pico-8 play session: hold ← + tap ❎

[t = 1 s] hold ← ~1s, tap ❎ ~2×
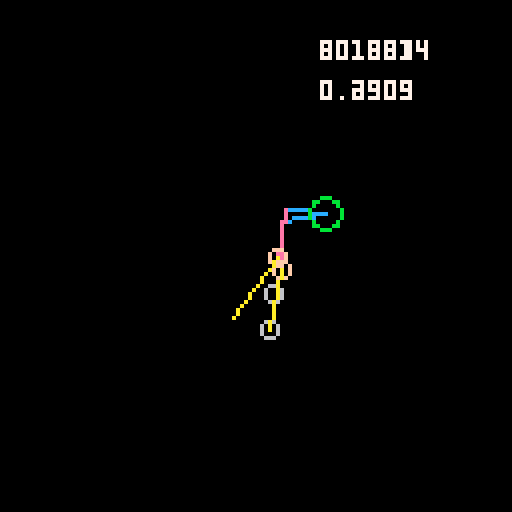
[t = 2 s] hold ← ~2s, tap ❎ ~4×
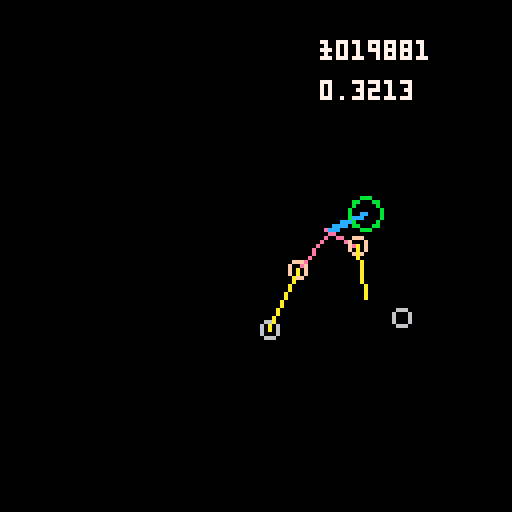
[t = 6 s] hold ← ~6s, tap ❎ ~10×
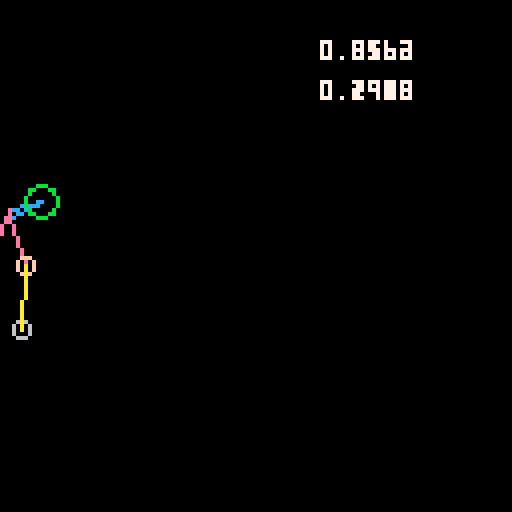
[t = 8 s] hold ← ~8s, tap ❎ ~14×
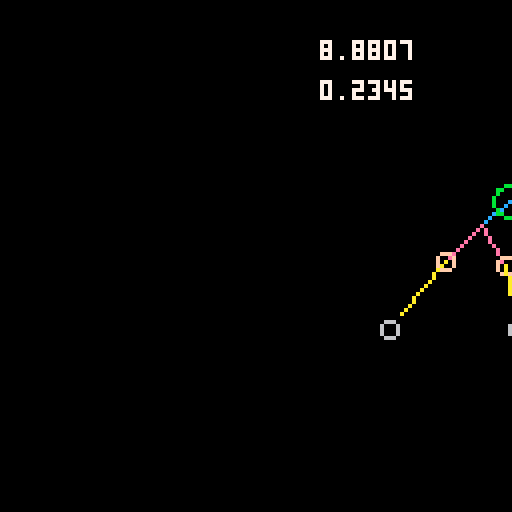

pico-8 cartridge
version 36
__lua__

-- mouse support
poke(0x5f2d, 1)

body_x = 10
body_y_0 = 44
body_y = body_y_0

floor = body_y + 38

foot = {
    x=body_x,
    y=floor,
    lerp_r = 0,
    lerp_k = 0,
    lerp_cx = 0,
    target_x = nil,
    target_y = nil,
    --top_bone_angle = 0
}

foot2 = {
    x=body_x+25,
    y=floor,
    lerp_r = 0,
    lerp_k = 0,
    lerp_cx = 0,
    target_x = nil,
    target_y = nil,
    --top_bone_angle = 0
}


function dist2(x, y, x2, y2)
    return (x-x2)*(x-x2)+(y-y2)*(y-y2)
end

function lerp(x, x0, k)
    return (x + (k-1)*x0) / k
end

function lerp_angle(x, x0, k)
    return lerp(x + 1, x0 + 1, k) - 1
end

t = 0

local top_len = 8
local mid_len = 12
local bottom_len = 16
local top_len2 = top_len * top_len
local mid_len2 = mid_len * mid_len
local bottom_len2 = bottom_len * bottom_len

local total_leg_len = top_len + mid_len + bottom_len
local total_leg_len_2 = total_leg_len * total_leg_len

leg = {
    top_joint = 0,
    mid_joint = 0,
    bottom_joint = 0,

    joint_x = 0,
    joint_y = 0,
    mid_x = 0,
    mid_y = 0,
    foot_x = 0,
    foot_y = 0,
}

leg2 = {
    top_joint = 0,
    mid_joint = 0,
    bottom_joint = 0,

    joint_x = 0,
    joint_y = 0,
    mid_x = 0,
    mid_y = 0,
    foot_x = 0,
    foot_y = 0,
}

function update_foot(foot, vel)

    if foot.target_x == nil then
        local d2 = dist2(body_x, body_y, foot.x, foot.y)
        local stretch_factor = 0.74
        --print(sqrt(d2), 64, 10, 8)
        --print(sqrt(total_leg_len_2), 64, 20, 8)
        --local k = 8 * vel
        --if foot.x < body_x and (1.5 / vel) * d2 > stretch_factor * total_leg_len_2 then
        if foot.x < body_x and 0.5 * d2 > stretch_factor * total_leg_len_2 then
        --if body_x - foot.x > k then
            --foot.target_x = body_x + 13 * vel
            local yy = (foot.y - body_y) * (foot.y - body_y)
            local in_front = sqrt(total_leg_len_2 - yy)
            --print(body_y, 10, 10, 7)
            --print(yy, 10, 16, 7)
            --print(total_leg_len_2, 10, 26, 7)
            --print((total_leg_len_2 - yy), 10, 35, 7)
            --print(in_front, 10, 40, 7)
            --foot.target_x = body_x + 13 * vel
            local hack_factor = 1.5 -- + rnd(1)
            foot.target_x = body_x + hack_factor * in_front
            foot.target_y = foot.y

            foot.lerp_r = (foot.target_x - foot.x) / 2
            foot.lerp_cx = (foot.target_x + foot.x) / 2
        end
    else
        -- circular lerp
        --foot.x = lerp(foot.target_x, foot.x, 3)
        --foot.y = lerp(foot.target_y, foot.y, 3)

        foot.lerp_k += 0.05
        foot.x = foot.lerp_cx + foot.lerp_r * cos(0.5 - foot.lerp_k)
        foot.y = foot.target_y + 0.25 * foot.lerp_r * sin(0.5 - foot.lerp_k)

        if dist2(foot.x, foot.y, foot.target_x, foot.target_y) < 1 then
            foot.x = foot.target_x
            foot.y = foot.target_y
            foot.lerp_k = 0
            foot.target_x = nil
            foot.target_y = nil
        end
    end

    circ(foot.x, foot.y, 2, 6)
    --local exagerated_delta_x = (foot.x - body_x) * 3.5 -- (foot.x - body_x)
    --local ideal_angle = atan2(exagerated_delta_x, foot.y - body_y)
    ----local ideal_angle = atan2(foot.x - body_x, foot.y - body_y)
    ----local ideal_angle = atan2(body_x - foot.x, body_y - foot.y)
    --foot.top_bone_angle = lerp(ideal_angle, foot.top_bone_angle, 3)
end

function update_leg(foot, leg)
    local x_off_end = (foot.x - body_x)
    local y_off_end = (foot.y - body_y)

    local gamma = atan2(x_off_end, y_off_end) -- + 0.2 * sin(t / 100)

    local x3_off = ((foot.x - bottom_len * cos(gamma)) - body_x)
    local y3_off = ((foot.y - bottom_len * sin(gamma)) - body_y)

    local x3_off2 = x3_off * x3_off
    local y3_off2 = y3_off * y3_off

    local alpha_num = (x3_off2 + y3_off2 - top_len2 - mid_len2)
    local alpha_denom = (2 * top_len * mid_len)

    --print(alpha_num, 80, 10, 7)
    --print(alpha_denom, 80, 20, 7)
    print(alpha_num / alpha_denom, 80, 10, 7)

    local alpha = acos(alpha_num / alpha_denom)
    print(alpha, 80, 20, 7)

    local beta_num = (mid_len * sin(alpha))
    local beta_denom = sqrt(x3_off2 + y3_off2)
    --print(beta_num, 80, 80, 7)
    --print(beta_denom, 80, 90, 7)
    local beta = asin( beta_num / beta_denom)
    --print(beta, 80, 110, 7)
    leg.top_joint = atan2(x3_off, y3_off) + beta
    leg.mid_joint = ( - alpha )

    local pos_k = 2

    leg.joint_x = lerp(body_x + top_len * cos(leg.top_joint), leg.joint_x, pos_k)
    leg.joint_y = lerp(body_y + top_len * sin(leg.top_joint), leg.joint_y, pos_k)

    leg.mid_x = lerp(leg.joint_x + mid_len * cos(leg.top_joint - leg.mid_joint), leg.mid_x, pos_k)
    leg.mid_y = lerp(leg.joint_y + mid_len * sin(leg.top_joint - leg.mid_joint), leg.mid_y, pos_k)

    leg.bottom_joint = atan2(foot.x - leg.mid_x, foot.y - leg.mid_y)

    leg.foot_x = lerp(leg.mid_x + bottom_len * cos(leg.bottom_joint), leg.foot_x, pos_k)
    leg.foot_y = lerp(leg.mid_y + bottom_len * sin(leg.bottom_joint), leg.foot_y, pos_k)

    line(body_x, body_y, leg.joint_x, leg.joint_y, 12)
    line(leg.joint_x, leg.joint_y, leg.mid_x, leg.mid_y, 14)
    circ(leg.mid_x, leg.mid_y, 2, 15)
    line(leg.mid_x, leg.mid_y, leg.foot_x, leg.foot_y, 10)
end

function acos(x)
  local negate = (x < 0 and 1.0 or 0.0)
  x = abs(x)
  local ret = -0.0187293
  ret *= x
  ret += 0.0742610
  ret *= x
  ret -= 0.2121144
  ret *= x
  ret += 1.5707288
  ret *= sqrt(1.0-x)
  ret -= 2 * negate * ret
  local dan_hack = negate * 3.14159265358979 + ret
  return dan_hack / (2 * 3.14159265358979)
end

function asin(x)
  local negate = (x < 0 and 1.0 or 0.0)
  x = abs(x)
  local ret = -0.0187293
  ret *= x
  ret += 0.0742610
  ret *= x
  ret -= 0.2121144
  ret *= x
  ret += 1.5707288
  ret = 3.14159265358979*0.5 - sqrt(1.0 - x)*ret
  local dan_hack = ret - 2 * negate * ret
  return dan_hack / (2 * 3.14159265358979)
end


::_::
cls(0)

-- guidelines
--line(body_x, 0, body_x, 128, 5)
--line(body_x - 128, body_y - 128, body_x + 128, body_y + 128, 5)
--line(body_x + 128, body_y - 128, body_x - 128, body_y + 128, 5)
--line(0, body_y, 128, body_y, 5)
--circ(body_x, body_y, total_leg_len, 5)

mouse_x = stat(32)-1
mouse_y = stat(33)-1

t += 1

--vel = 2 + sin(t / 53)
vel = 2 + 0.5 * sin(t / 53)
--vel = 1.5
--vel = 0

body_y = body_y_0 + 4 * vel


--foot.x = mouse_x
--foot.y = mouse_y
update_foot(foot, vel)
update_foot(foot2, vel)
update_leg(foot, leg)
update_leg(foot2, leg2)

circ(body_x, body_y, 4, 11)
body_x += vel

if body_x > 128 then
    body_x = 0
    if foot.target_x != nil then
        foot.target_x -= 128
        foot.lerp_cx -= 128
    end
    --foot.target_y = nil
    foot.x -= 128
    foot.y = floor
    if foot2.target_x != nil then
        foot2.target_x -= 128
        foot2.lerp_cx -= 128
    end
    --foot2.target_y = nil
    foot2.x -= 128
    foot2.y = floor
    leg.joint_x = 0
    leg.foot_x = 0
    leg.mid_x = 0
    leg2.joint_x = 0
    leg2.foot_x = 0
    leg2.mid_x = 0
end

flip()
goto _
__gfx__
00000000000000000000000000000000000000000000000000000000000000000000000000000000000000000000000000000000000000000000000000000000
00000000000000000000000000000000000000000000000000000000000000000000000000000000000000000000000000000000000000000000000000000000
00700700000000000000000000000000000000000000000000000000000000000000000000000000000000000000000000000000000000000000000000000000
00077000000000000000000000000000000000000000000000000000000000000000000000000000000000000000000000000000000000000000000000000000
00077000000000000000000000000000000000000000000000000000000000000000000000000000000000000000000000000000000000000000000000000000
00700700000000000000000000000000000000000000000000000000000000000000000000000000000000000000000000000000000000000000000000000000
